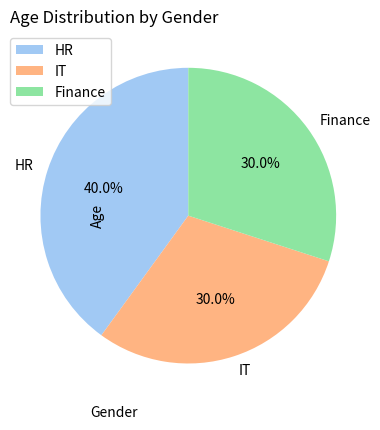

This chart was generated by the following Python code:
import pandas as pd
import numpy as np
import matplotlib.pyplot as plt
import seaborn as sns
# Step 2: Create a Sample Dataset
# Sample dataset for univariate exploration
data = {
    "Age": [22, 25, 47, 52, 46, 56, 28, 34, 42, 39],
    "Salary": [30000, 32000, 47000, 52000, 46000, 58000, 31000, 34000, 42000, 39000],
    "Gender": ["Male", "Female", "Male", "Female", "Male", "Female", "Female", "Male", "Female", "Male"],
    "Department": ["HR", "IT", "IT", "HR", "Finance", "Finance", "HR", "IT", "HR", "Finance"]
}

# Convert to DataFrame
df = pd.DataFrame(data)
print("Dataset:\n")
print(df)
# Step 3: Visualizing Univariate Data
# 3.1 Bar Plot
# Count of categories in 'Gender'
sns.countplot(x="Gender", data=df)
plt.title("Gender Distribution")
plt.xlabel("Gender")
plt.ylabel("Count")
plt.show()
# 3.2 Histogram
# Distribution of 'Age'
sns.histplot(df['Age'], kde=True, bins=5)
plt.title("Age Distribution")
plt.xlabel("Age")
plt.ylabel("Frequency")
plt.show()
# 3.3 Box Plot
# Box plot for 'Salary'
sns.boxplot(y="Salary", data=df)
plt.title("Salary Box Plot")
plt.ylabel("Salary")
plt.show()
# 3.4 Pie Chart
# Pie chart for 'Department'
dept_counts = df["Department"].value_counts()
plt.pie(dept_counts, labels=dept_counts.index, autopct="%1.1f%%", startangle=90, colors=sns.color_palette("pastel"))
plt.title("Department Distribution")
plt.show()
# 3.5 Violin Plot
# Violin plot for 'Age' by 'Gender'
sns.violinplot(x="Gender", y="Age", data=df)
plt.title("Age Distribution by Gender")
plt.xlabel("Gender")
plt.ylabel("Age")
plt.show()
# Step 4: Summary and Observations
# Generate summary statistics
summary = df.describe()
print("Summary Statistics:\n")
print(summary)

